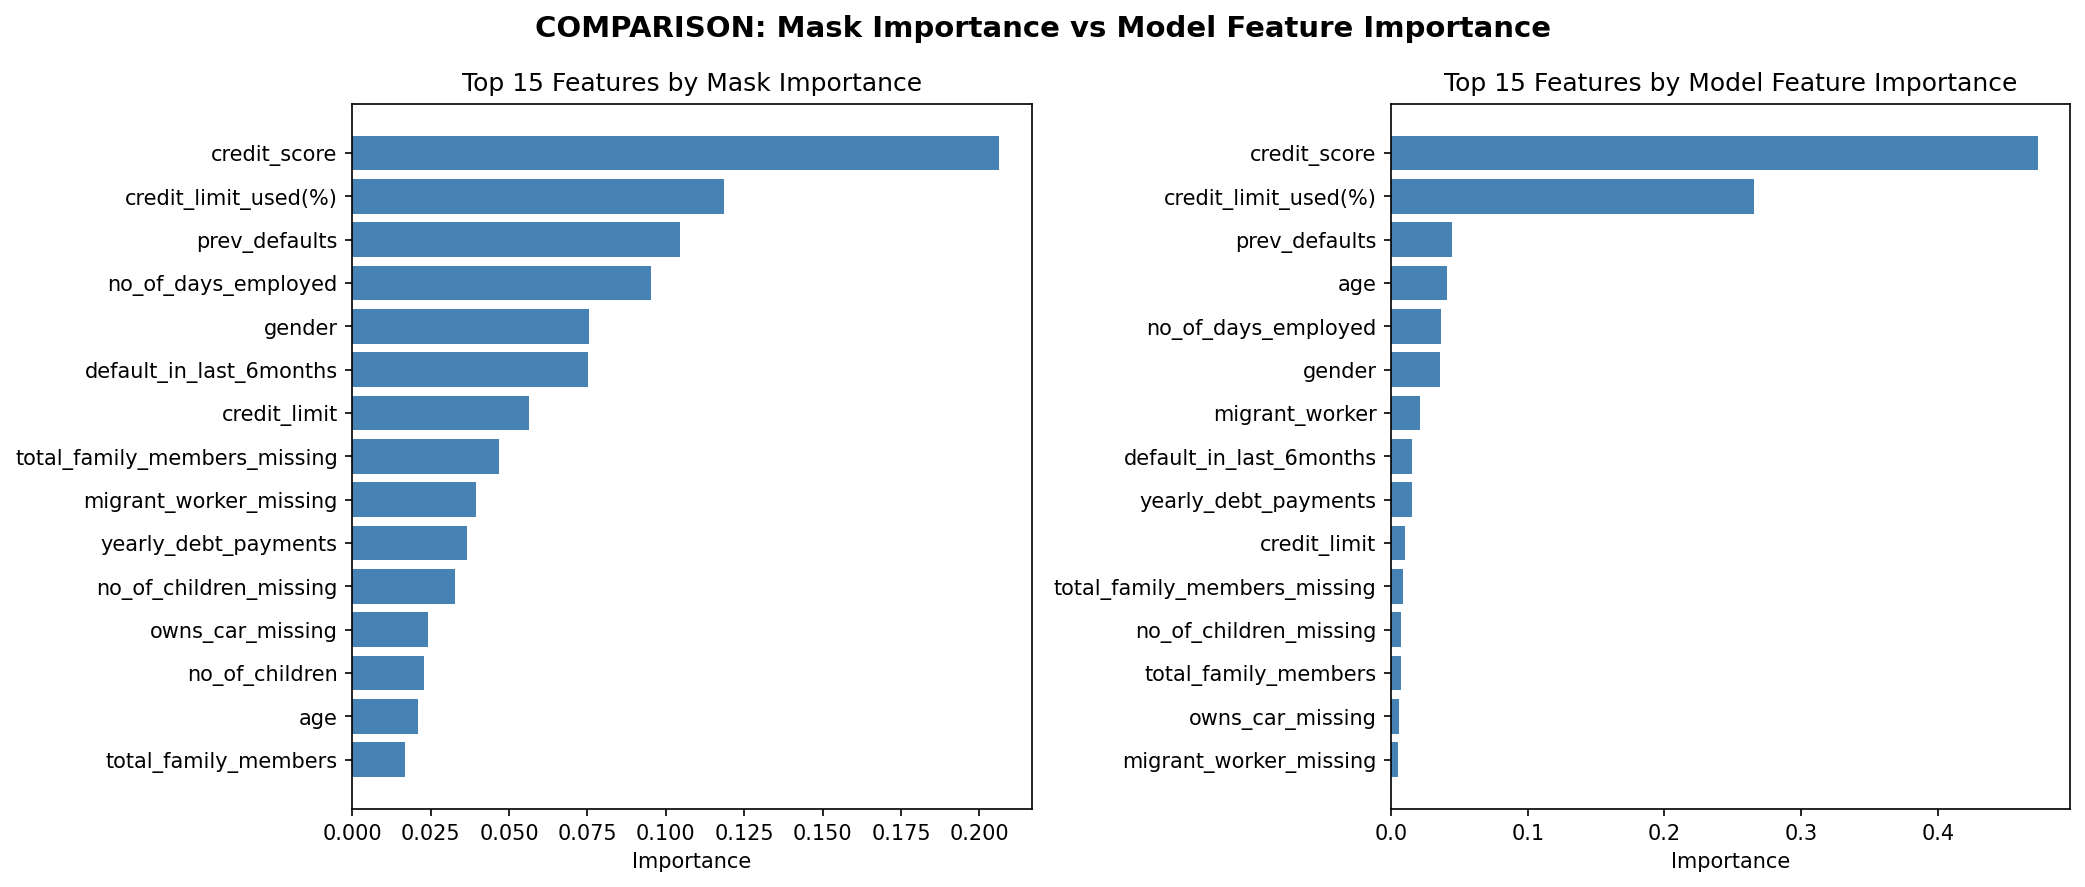

Data behind this chart, as committed beside it:
Feature, Mask_Importance, Model_Importance
credit_score, 0.2063, 0.4732
credit_limit_used(%), 0.1187, 0.2651
prev_defaults, 0.1046, 0.04451
no_of_days_employed, 0.09525, 0.0366
gender, 0.07537, 0.03548
default_in_last_6months, 0.07513, 0.01525
credit_limit, 0.05627, 0.01034
total_family_members_missing, 0.04666, 0.008924
migrant_worker_missing, 0.03945, 0.005275
yearly_debt_payments, 0.03666, 0.01494
no_of_children_missing, 0.03275, 0.007167
owns_car_missing, 0.02417, 0.005924
no_of_children, 0.02271, 0.001249
age, 0.0208, 0.04102
total_family_members, 0.01665, 0.007164
migrant_worker, 0.009725, 0.02113
no_of_days_employed_missing, 0.007987, 0.002747
owns_car, 0.005431, 0.0017
credit_score_missing, 0.002767, 0.0003499
net_yearly_income, 0.001576, 0.000964
occupation_type, 0.001049, 0.0009503
owns_house, 0.0, 1.4632704976787433e-07
yearly_debt_payments_missing, 0.0, 0.0
